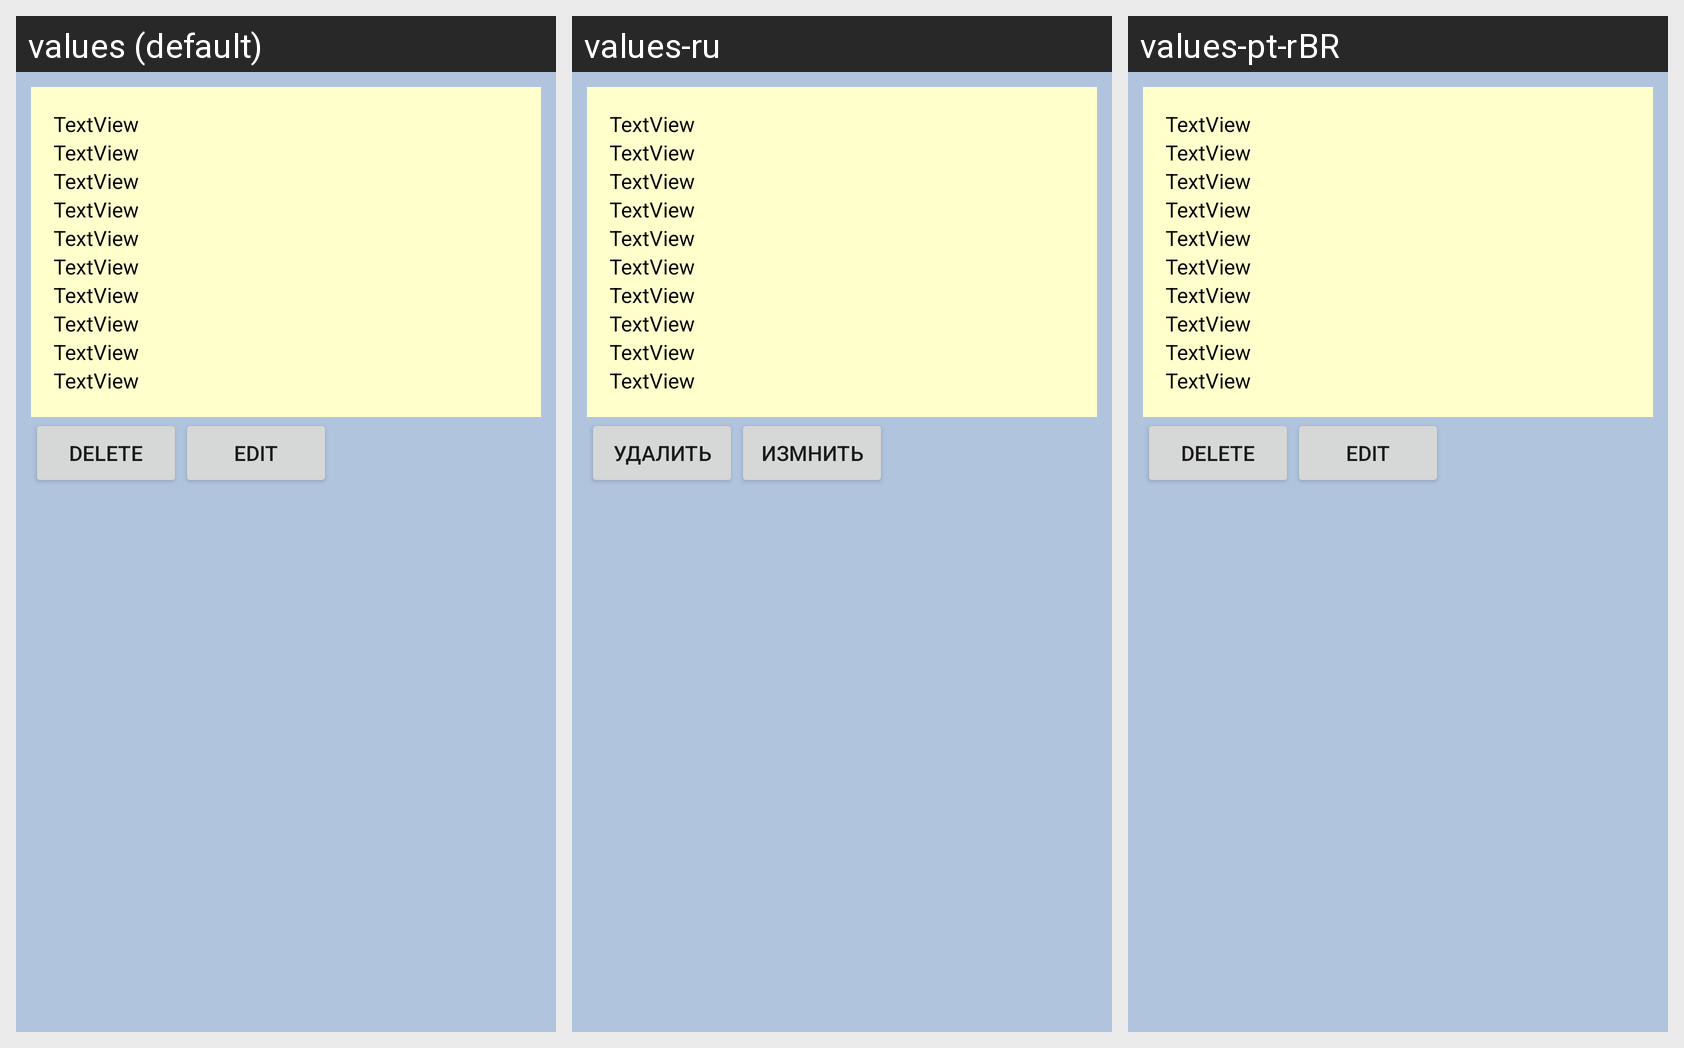

This grid shows one Android layout under several languages. Give, for every string resource on the screen, its name, the default text and each shown locale's text.
Android screen res/layout/layout.xml rendered under 3 locales, left to right: values (default), values-ru, values-pt-rBR. Device: Nexus 5 (rendered at 1080×1920; each locale shown at half size, 540×960, under a caption strip naming it); theme AppTheme.
Strings drawn on this screen, with the default value and each locale's value (text and hints the layout hard-codes, and strings that could not be matched under every locale, appear in the picture but are not listed):

deletePatient
  values: Delete
  values-ru: Удалить
  values-pt-rBR: Delete  [not translated; the default value is used]

updatePatient
  values: Edit
  values-ru: Измнить
  values-pt-rBR: Edit  [not translated; the default value is used]
